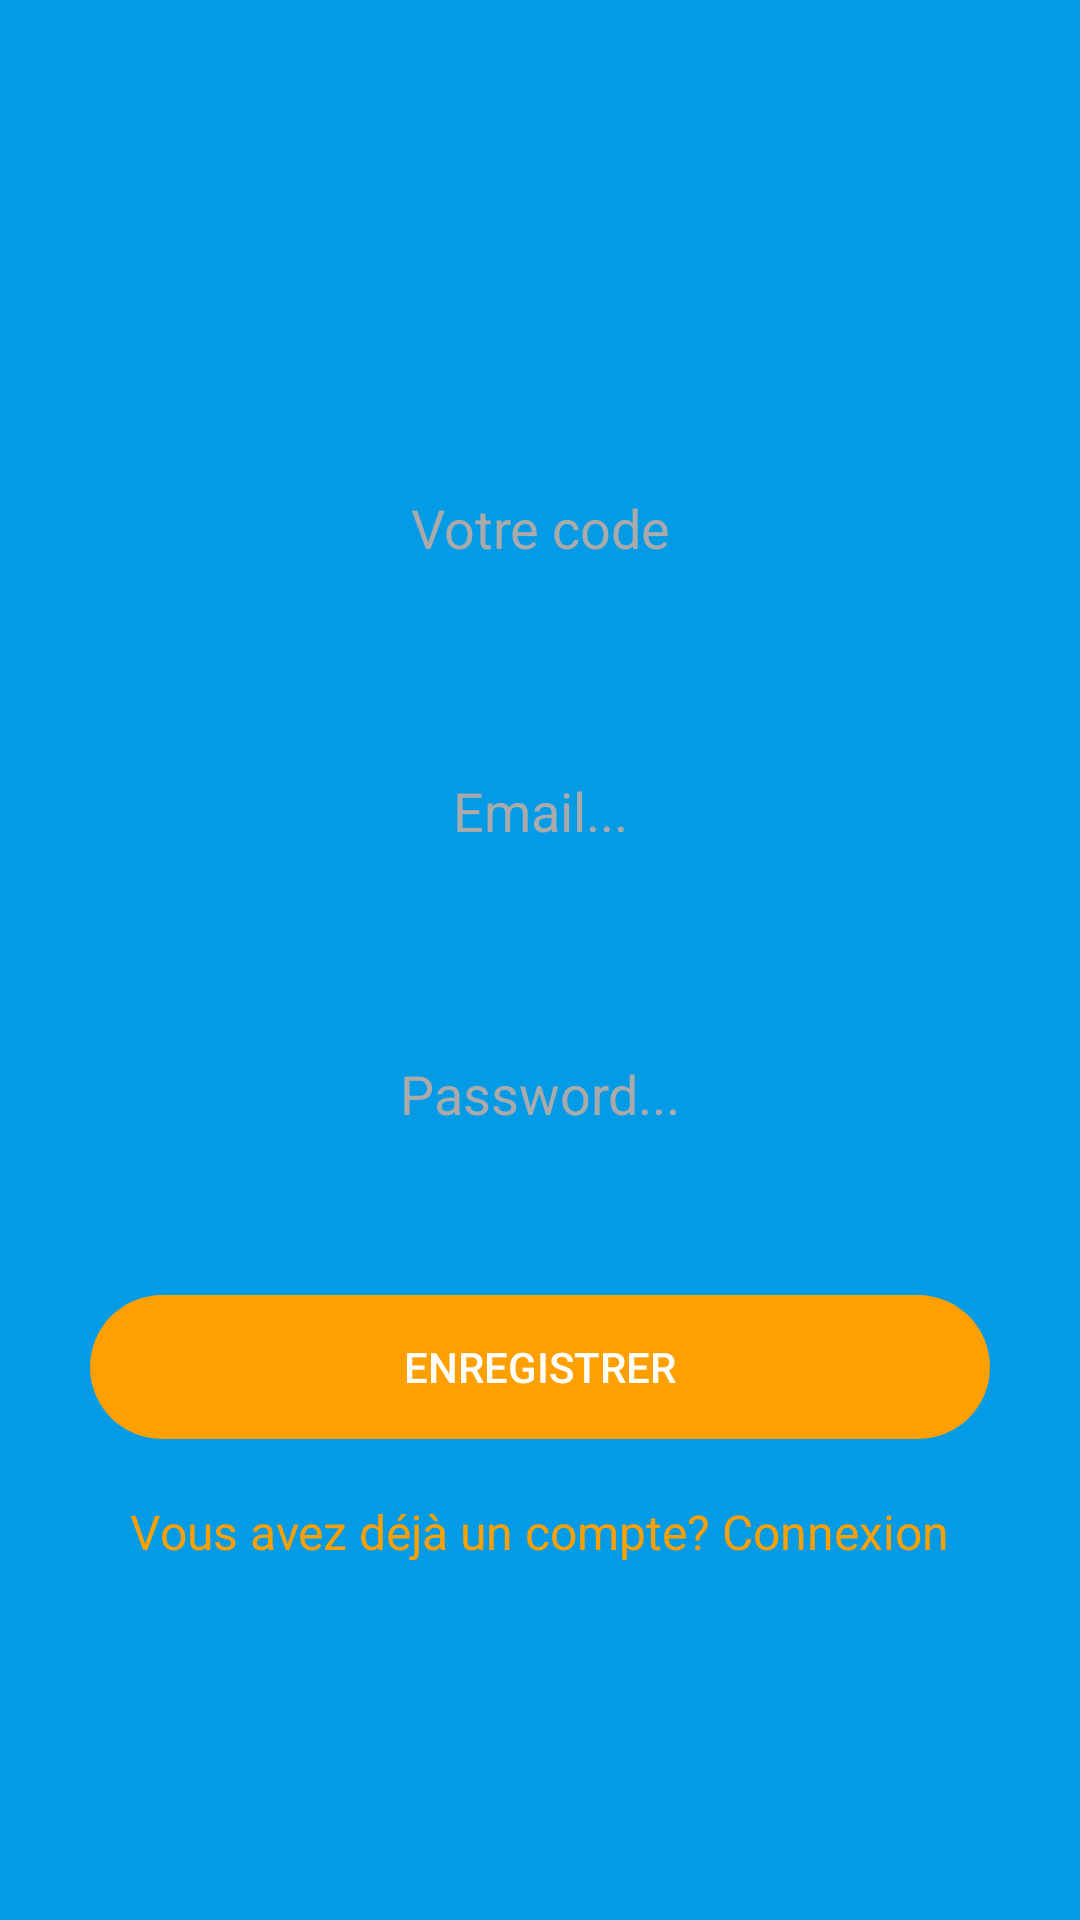

Produce the Android XML layout that renders to this screen, including the resource entries it uses.
<!-- AndroidManifest.xml: application theme AppTheme -->
<!-- res/layout/activity_login.xml -->
<?xml version="1.0" encoding="utf-8"?>
<android.support.design.widget.CoordinatorLayout xmlns:android="http://schemas.android.com/apk/res/android"
    xmlns:app="http://schemas.android.com/apk/res-auto"
    style="@style/AppTheme"
    xmlns:tools="http://schemas.android.com/tools"
    android:layout_width="match_parent"
    android:layout_height="match_parent"
    android:id="@+id/main_activity_coordinator_layout"
    android:background="@color/colorPrimary"
    android:orientation="vertical"
    tools:context="com.alain.mk.mygestion.register.RegisterActivity">

        <LinearLayout
            android:layout_width="fill_parent"
            android:layout_height="match_parent"
            android:orientation="vertical"
            android:layout_gravity="center"
            android:gravity="center"
            android:paddingTop="20dp">

            <ImageView
                android:id="@+id/register_activity_firebase"
                android:layout_width="wrap_content"
                android:layout_height="wrap_content"
                android:src="@drawable/userphoto"
                android:layout_gravity="center"
                android:tag="10"
                android:layout_marginTop="0dp"/>

            <android.support.design.widget.TextInputEditText
                android:id="@+id/login_activity_nameInput"
                android:layout_width="300dp"
                android:layout_height="wrap_content"
                android:layout_marginTop="20dp"
                android:layout_gravity="center"
                android:background="@drawable/input_background"
                android:textAlignment="center"
                android:layout_margin="@dimen/default_large_margin"
                android:inputType="text"
                android:hint="Votre code"
                android:padding="15dp"
                android:textColor="@color/colordark"
                android:textColorHint="@color/darker_gray"/>

            <android.support.design.widget.TextInputEditText
                android:id="@+id/login_activity_email"
                android:layout_width="300dp"
                android:layout_height="wrap_content"
                android:layout_marginTop="20dp"
                android:layout_gravity="center"
                android:textAlignment="center"
                android:background="@drawable/input_background"
                android:layout_margin="@dimen/default_large_margin"
                android:inputType="textEmailAddress"
                android:hint="Email..."
                android:padding="15dp"
                android:textColor="@color/colordark"
                android:textColorHint="@color/darker_gray"/>


            <android.support.design.widget.TextInputEditText
                android:id="@+id/login_activity_inputpassword"
                android:layout_width="300dp"
                android:layout_height="wrap_content"
                android:layout_marginTop="10dp"
                android:layout_gravity="center"
                android:textAlignment="center"
                android:background="@drawable/input_background"
                android:layout_margin="@dimen/default_large_margin"
                android:inputType="textPassword"
                android:hint="Password..."
                android:padding="15dp"
                android:textColor="@color/colordark"
                android:textColorHint="@color/darker_gray"/>


            <Button
                android:id="@+id/login_activity_button_login"
                android:layout_width="300dp"
                android:layout_height="wrap_content"
                android:layout_gravity="center"
                android:background="@drawable/button_radius_accent_col"
                android:textColor="#fff"
                style="?android:attr/borderlessButtonStyle"
                android:layout_margin="@dimen/default_large_margin"
                android:text="ENREGISTRER"
                />

            <LinearLayout
                android:layout_width="wrap_content"
                android:layout_height="wrap_content"
                >

                <TextView
                    android:id="@+id/sigin_activity_text_see"
                    android:layout_width="wrap_content"
                    android:layout_height="wrap_content"
                    android:clickable="true"
                    android:text="Vous avez déjà un compte? Connexion"
                    android:textColor="@color/colorAccent"
                    android:textSize="16sp"
                    android:layout_marginBottom="10dp"/>
            </LinearLayout>

        </LinearLayout>

</android.support.design.widget.CoordinatorLayout>
<!-- resources referenced by this layout -->
<resources>
  <color name="colorAccent">#FFA000</color>
  <color name="colorPrimary">#039BE5</color>
  <color name="colordark">#343a40</color>
  <color name="darker_gray">#aaa</color>
  <dimen name="default_large_margin">20dip</dimen>
  <!-- drawable button_radius_accent_col (drawable) -->
  <?xml version="1.0" encoding="utf-8"?>
  <shape xmlns:android="http://schemas.android.com/apk/res/android"
      android:shape="rectangle">
  
      <size android:height="40dp"
          android:width="100dp"/>
  
      <solid android:color="@color/colorAccent"/>
  
      <corners android:radius="50dp"/>
  
  </shape>
  <style name="AppTheme" parent="Theme.AppCompat.Light.DarkActionBar">
          
          <item name="colorPrimary">@color/colorPrimary</item>
          <item name="colorPrimaryDark">@color/colorPrimaryDark</item>
          <item name="colorAccent">@color/colorAccent</item>
      </style>
  <color name="colorPrimaryDark">#0288D1</color>
</resources>
